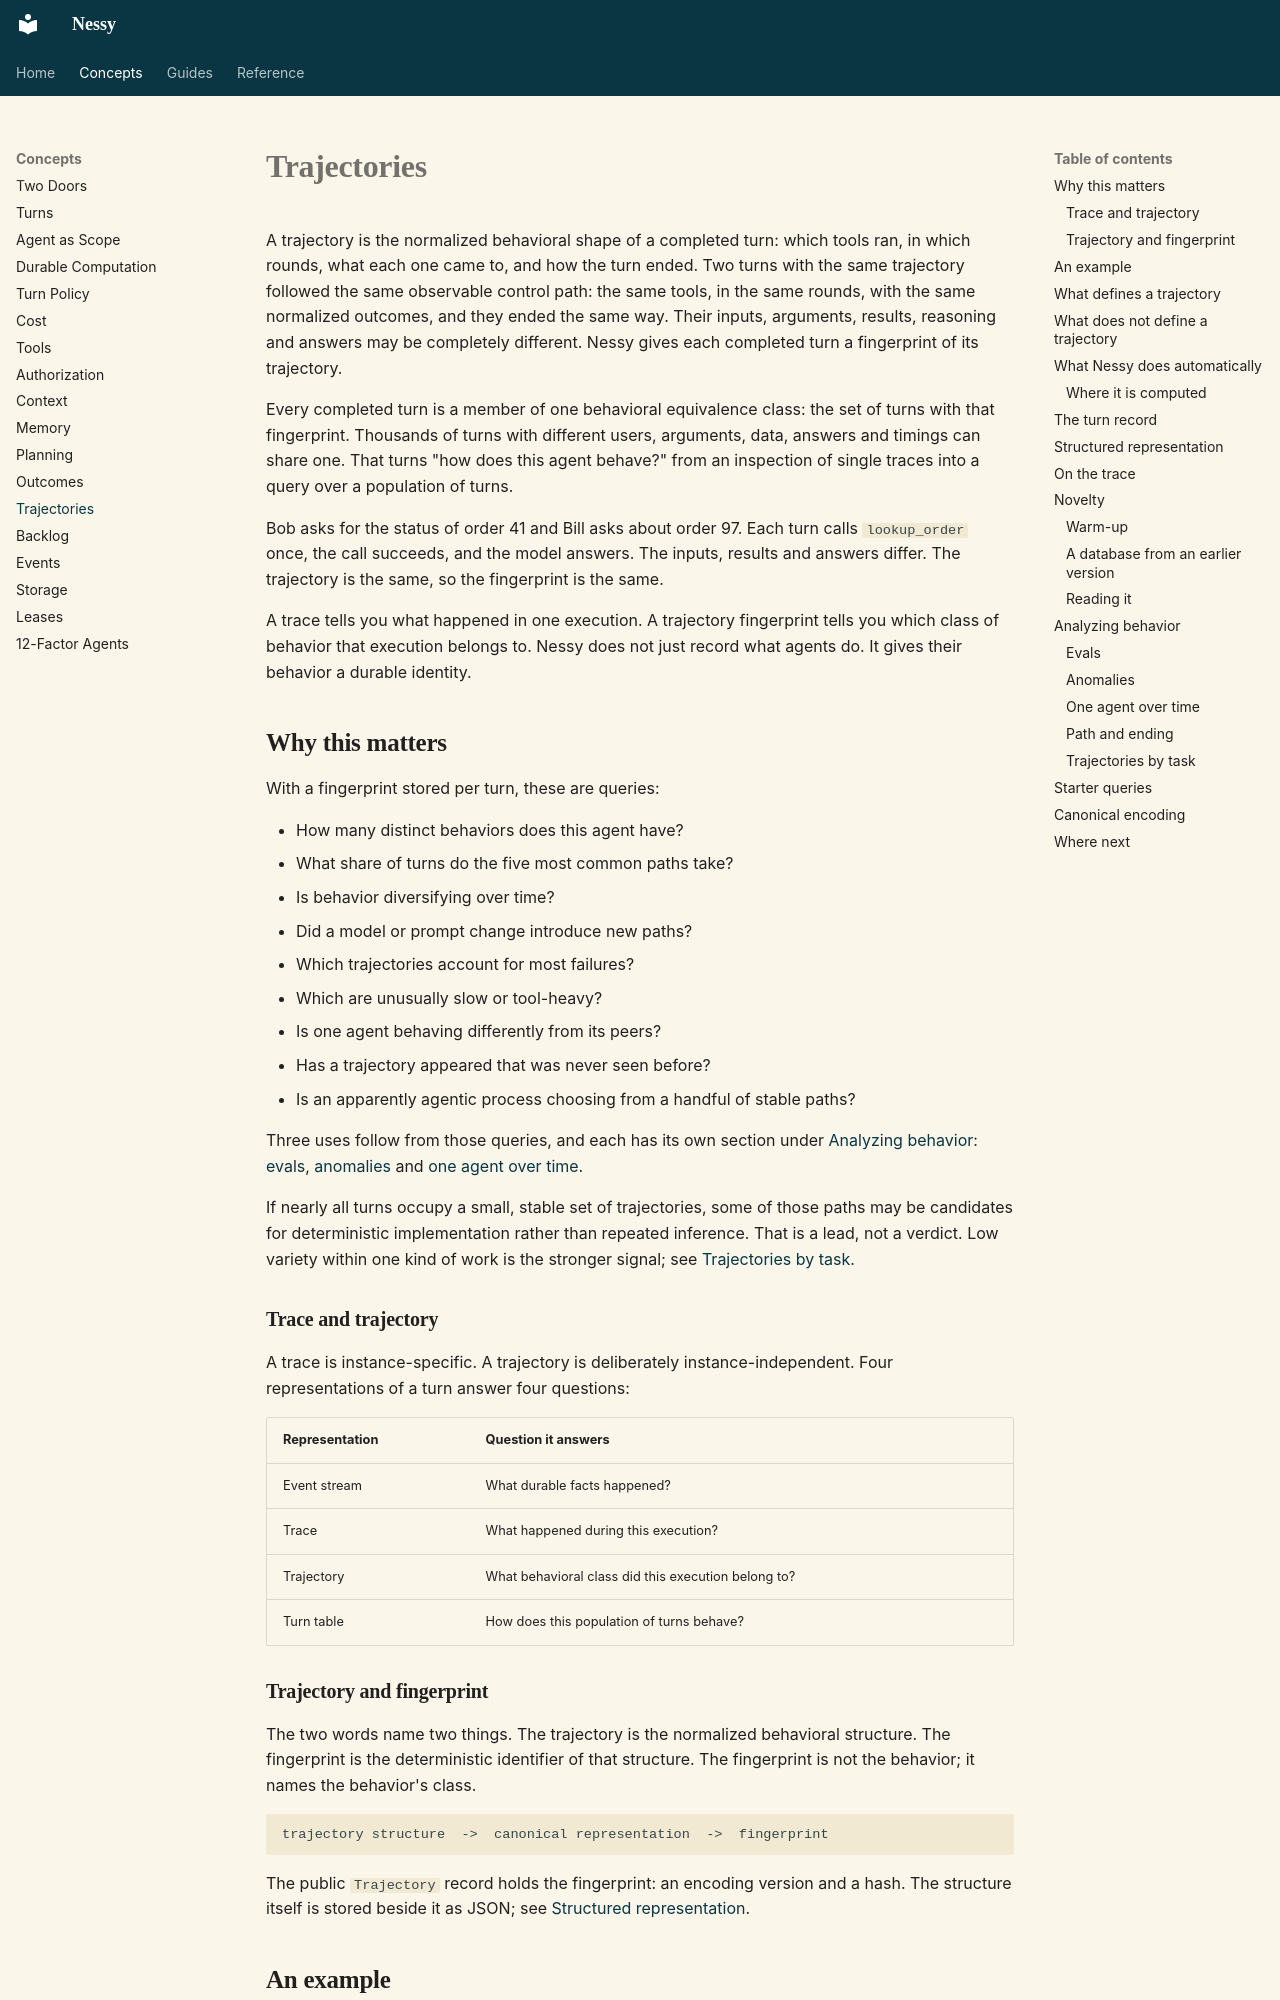

repository: jwcarman/nessy · page: concepts/trajectories/index.html · generator: mkdocs

# Trajectories

A trajectory is the normalized behavioral shape of a completed turn: which
tools ran, in which rounds, what each one came to, and how the turn ended.
Two turns with the same trajectory followed the same observable control
path: the same tools, in the same rounds, with the same normalized
outcomes, and they ended the same way. Their inputs, arguments, results,
reasoning and answers may be completely different. Nessy gives each
completed turn a fingerprint of its trajectory.

Every completed turn is a member of one behavioral equivalence class: the
set of turns with that fingerprint. Thousands of turns with different
users, arguments, data, answers and timings can share one. That turns "how
does this agent behave?" from an inspection of single traces into a query
over a population of turns.

Bob asks for the status of order 41 and Bill asks about order 97. Each
turn calls `lookup_order` once, the call succeeds, and the model answers.
The inputs, results and answers differ. The trajectory is the same, so the
fingerprint is the same.

A trace tells you what happened in one execution. A trajectory fingerprint
tells you which class of behavior that execution belongs to. Nessy does
not just record what agents do. It gives their behavior a durable
identity.

## Why this matters

With a fingerprint stored per turn, these are queries:

- How many distinct behaviors does this agent have?
- What share of turns do the five most common paths take?
- Is behavior diversifying over time?
- Did a model or prompt change introduce new paths?
- Which trajectories account for most failures?
- Which are unusually slow or tool-heavy?
- Is one agent behaving differently from its peers?
- Has a trajectory appeared that was never seen before?
- Is an apparently agentic process choosing from a handful of stable paths?

Three uses follow from those queries, and each has its own section under
[Analyzing behavior](#analyzing-behavior): [evals](#evals), [anomalies](#anomalies)
and [one agent over time](#one-agent-over-time).

If nearly all turns occupy a small, stable set of trajectories, some of
those paths may be candidates for deterministic implementation rather than
repeated inference. That is a lead, not a verdict. Low variety within one
kind of work is the stronger signal; see
[Trajectories by task](#trajectories-by-task).

### Trace and trajectory

A trace is instance-specific. A trajectory is deliberately
instance-independent. Four representations of a turn answer four
questions:

| Representation | Question it answers |
|---|---|
| Event stream | What durable facts happened? |
| Trace | What happened during this execution? |
| Trajectory | What behavioral class did this execution belong to? |
| Turn table | How does this population of turns behave? |

### Trajectory and fingerprint

The two words name two things. The trajectory is the normalized behavioral
structure. The fingerprint is the deterministic identifier of that
structure. The fingerprint is not the behavior; it names the behavior's
class.

```text
trajectory structure  ->  canonical representation  ->  fingerprint
```

The public `Trajectory` record holds the fingerprint: an encoding version
and a hash. The structure itself is stored beside it as JSON; see
[Structured representation](#structured-representation).
